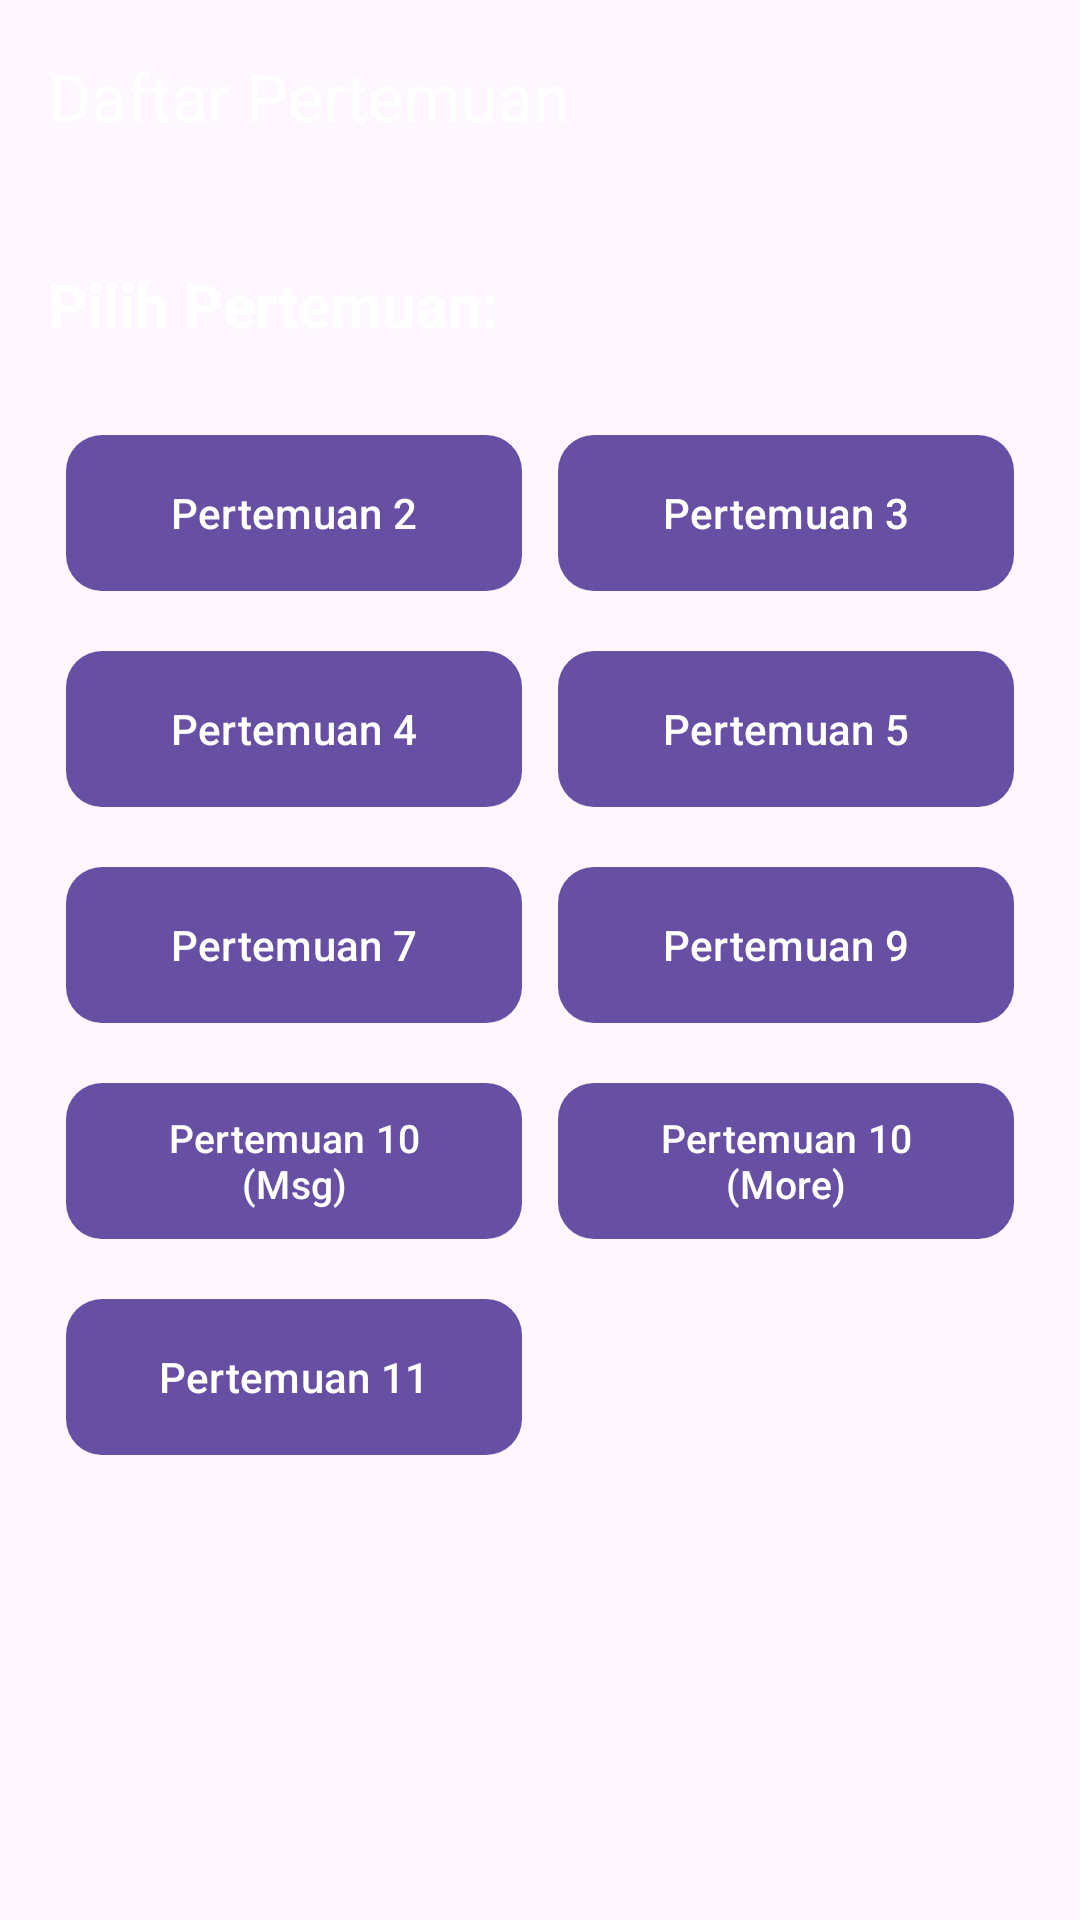

Reconstruct the res/layout file that produces this screen, plus the resources it refers to.
<!-- AndroidManifest.xml: application theme Theme.Per3Sefriansyah_3TIE -->
<!-- res/layout/fragment_home.xml -->
<?xml version="1.0" encoding="utf-8"?>
<androidx.constraintlayout.widget.ConstraintLayout
    xmlns:android="http://schemas.android.com/apk/res/android"
    xmlns:app="http://schemas.android.com/apk/res-auto"
    xmlns:tools="http://schemas.android.com/tools"
    android:layout_width="match_parent"
    android:layout_height="match_parent"
    tools:context=".Home.FragmentHome">

    
    <View
        android:id="@+id/background_header"
        android:layout_width="0dp"
        android:layout_height="140dp"
        android:background="@drawable/bg_header_wave"
        app:layout_constraintStart_toStartOf="parent"
        app:layout_constraintEnd_toEndOf="parent"
        app:layout_constraintTop_toTopOf="parent" />

    <androidx.appcompat.widget.Toolbar
        android:id="@+id/toolbar"
        android:layout_width="0dp"
        android:layout_height="?attr/actionBarSize"
        app:layout_constraintEnd_toEndOf="parent"
        app:layout_constraintStart_toStartOf="parent"
        app:layout_constraintTop_toTopOf="parent"
        app:title="Daftar Pertemuan"
        app:titleTextColor="@android:color/white" />

    <androidx.core.widget.NestedScrollView
        android:layout_width="0dp"
        android:layout_height="0dp"
        app:layout_constraintTop_toBottomOf="@id/toolbar"
        app:layout_constraintBottom_toBottomOf="parent"
        app:layout_constraintStart_toStartOf="parent"
        app:layout_constraintEnd_toEndOf="parent">

        <LinearLayout
            android:layout_width="match_parent"
            android:layout_height="wrap_content"
            android:orientation="vertical"
            android:padding="16dp">

            <TextView
                android:id="@+id/textViewTitle"
                android:layout_width="wrap_content"
                android:layout_height="wrap_content"
                android:text="Pilih Pertemuan:"
                android:textSize="20sp"
                android:textStyle="bold"
                android:textColor="@android:color/white"
                android:layout_marginTop="8dp"
                android:layout_marginBottom="20dp" />

            
            <GridLayout
                android:id="@+id/gridPertemuan"
                android:layout_width="match_parent"
                android:layout_height="wrap_content"
                android:columnCount="2"
                android:useDefaultMargins="false">

                
                <com.google.android.material.button.MaterialButton
                    android:id="@+id/btnPertemuan2"
                    android:layout_width="0dp"
                    android:layout_height="60dp"
                    android:layout_columnWeight="1"
                    android:layout_margin="6dp"
                    android:text="Pertemuan 2"
                    android:textSize="14sp"
                    app:cornerRadius="12dp" />

                
                <com.google.android.material.button.MaterialButton
                    android:id="@+id/btnPertemuan3"
                    android:layout_width="0dp"
                    android:layout_height="60dp"
                    android:layout_columnWeight="1"
                    android:layout_margin="6dp"
                    android:text="Pertemuan 3"
                    android:textSize="14sp"
                    app:cornerRadius="12dp" />

                
                <com.google.android.material.button.MaterialButton
                    android:id="@+id/btnPertemuan4"
                    android:layout_width="0dp"
                    android:layout_height="60dp"
                    android:layout_columnWeight="1"
                    android:layout_margin="6dp"
                    android:text="Pertemuan 4"
                    android:textSize="14sp"
                    app:cornerRadius="12dp" />

                
                <com.google.android.material.button.MaterialButton
                    android:id="@+id/btnPertemuan5"
                    android:layout_width="0dp"
                    android:layout_height="60dp"
                    android:layout_columnWeight="1"
                    android:layout_margin="6dp"
                    android:text="Pertemuan 5"
                    android:textSize="14sp"
                    app:cornerRadius="12dp" />

                
                <com.google.android.material.button.MaterialButton
                    android:id="@+id/btnPertemuan7"
                    android:layout_width="0dp"
                    android:layout_height="60dp"
                    android:layout_columnWeight="1"
                    android:layout_margin="6dp"
                    android:text="Pertemuan 7"
                    android:textSize="14sp"
                    app:cornerRadius="12dp" />

                
                <com.google.android.material.button.MaterialButton
                    android:id="@+id/btnPertemuan9"
                    android:layout_width="0dp"
                    android:layout_height="60dp"
                    android:layout_columnWeight="1"
                    android:layout_margin="6dp"
                    android:text="Pertemuan 9"
                    android:textSize="14sp"
                    app:cornerRadius="12dp" />

                
                <com.google.android.material.button.MaterialButton
                    android:id="@+id/btnPertemuan10"
                    android:layout_width="0dp"
                    android:layout_height="60dp"
                    android:layout_columnWeight="1"
                    android:layout_margin="6dp"
                    android:text="Pertemuan 10 (Msg)"
                    android:textSize="13sp"
                    app:cornerRadius="12dp" />

                
                <com.google.android.material.button.MaterialButton
                    android:id="@+id/btnPertemuan10More"
                    android:layout_width="0dp"
                    android:layout_height="60dp"
                    android:layout_columnWeight="1"
                    android:layout_margin="6dp"
                    android:text="Pertemuan 10 (More)"
                    android:textSize="13sp"
                    app:cornerRadius="12dp" />

                
                <com.google.android.material.button.MaterialButton
                    android:id="@+id/btnPertemuan11"
                    android:layout_width="0dp"
                    android:layout_height="60dp"
                    android:layout_columnWeight="1"
                    android:layout_margin="6dp"
                    android:text="Pertemuan 11"
                    android:textSize="14sp"
                    app:cornerRadius="12dp" />

            </GridLayout>

        </LinearLayout>

    </androidx.core.widget.NestedScrollView>

</androidx.constraintlayout.widget.ConstraintLayout>
<!-- resources referenced by this layout -->
<resources>
  <style name="Theme.Per3Sefriansyah_3TIE" parent="Base.Theme.Per3Sefriansyah_3TIE" />
  <style name="Base.Theme.Per3Sefriansyah_3TIE" parent="Theme.Material3.DayNight.NoActionBar">
          
          
      </style>
</resources>
